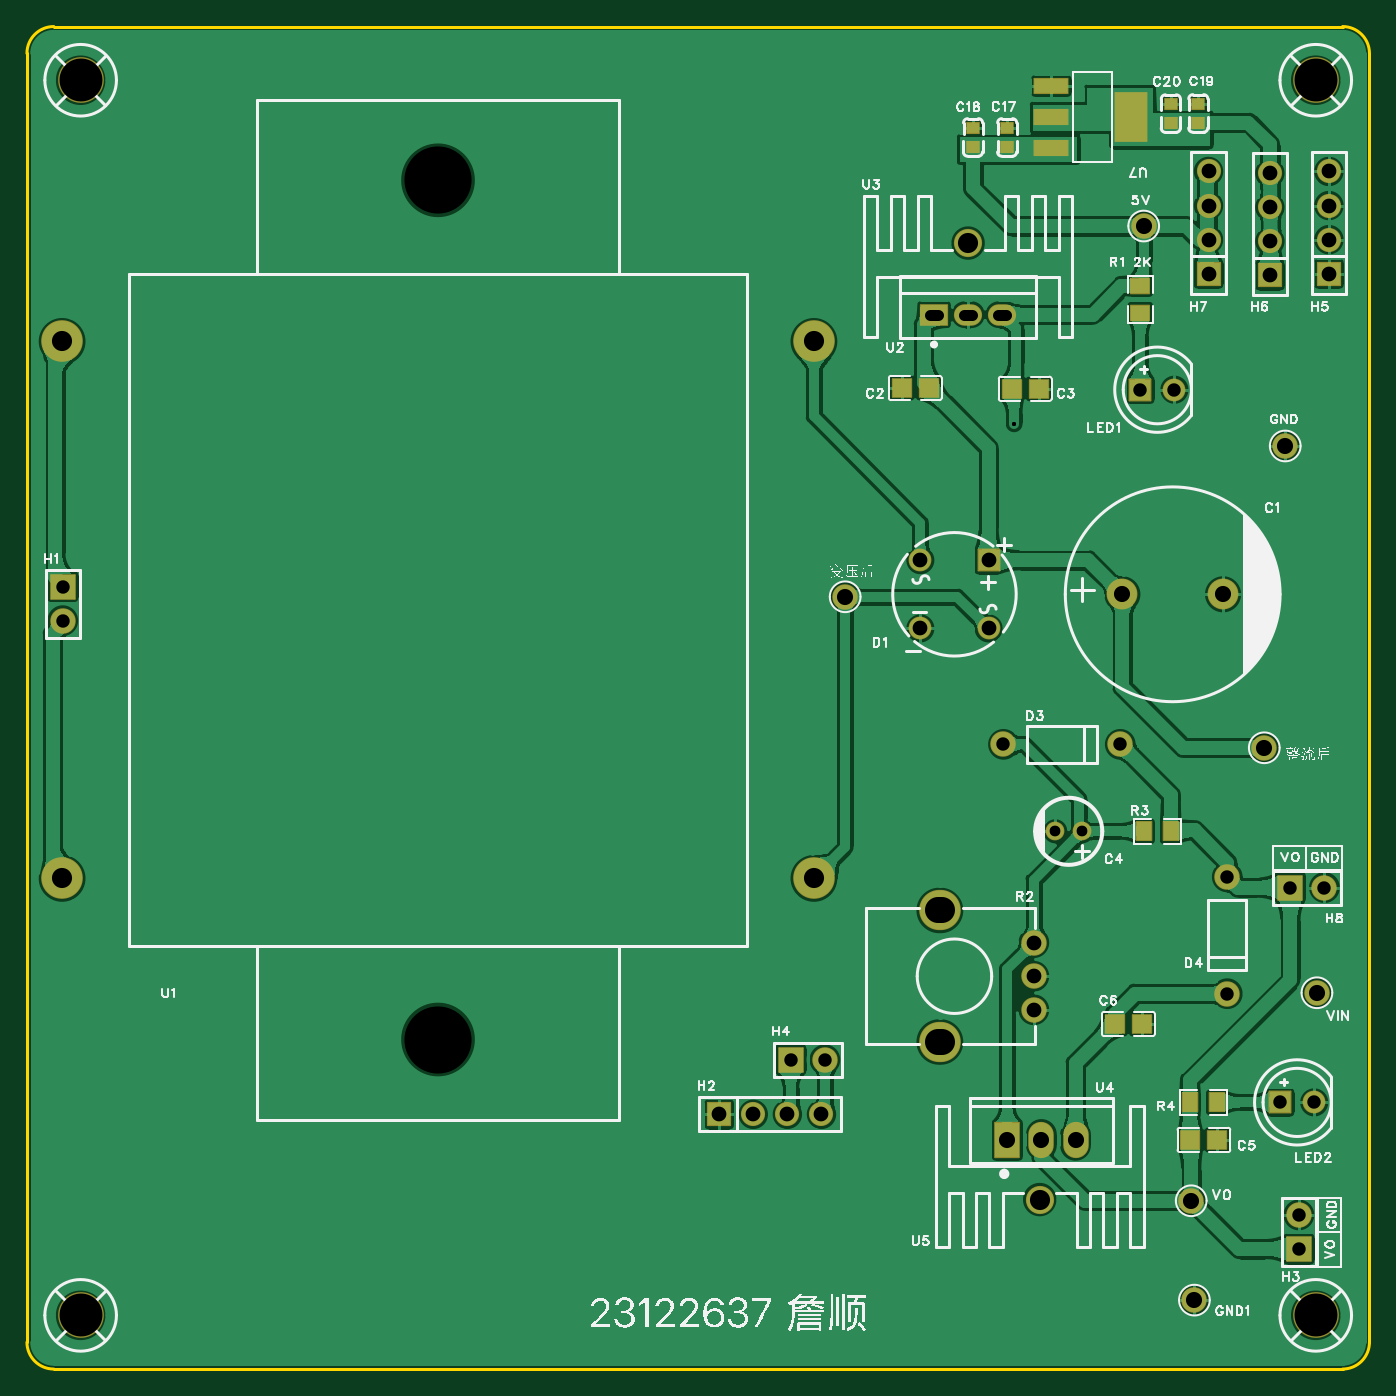
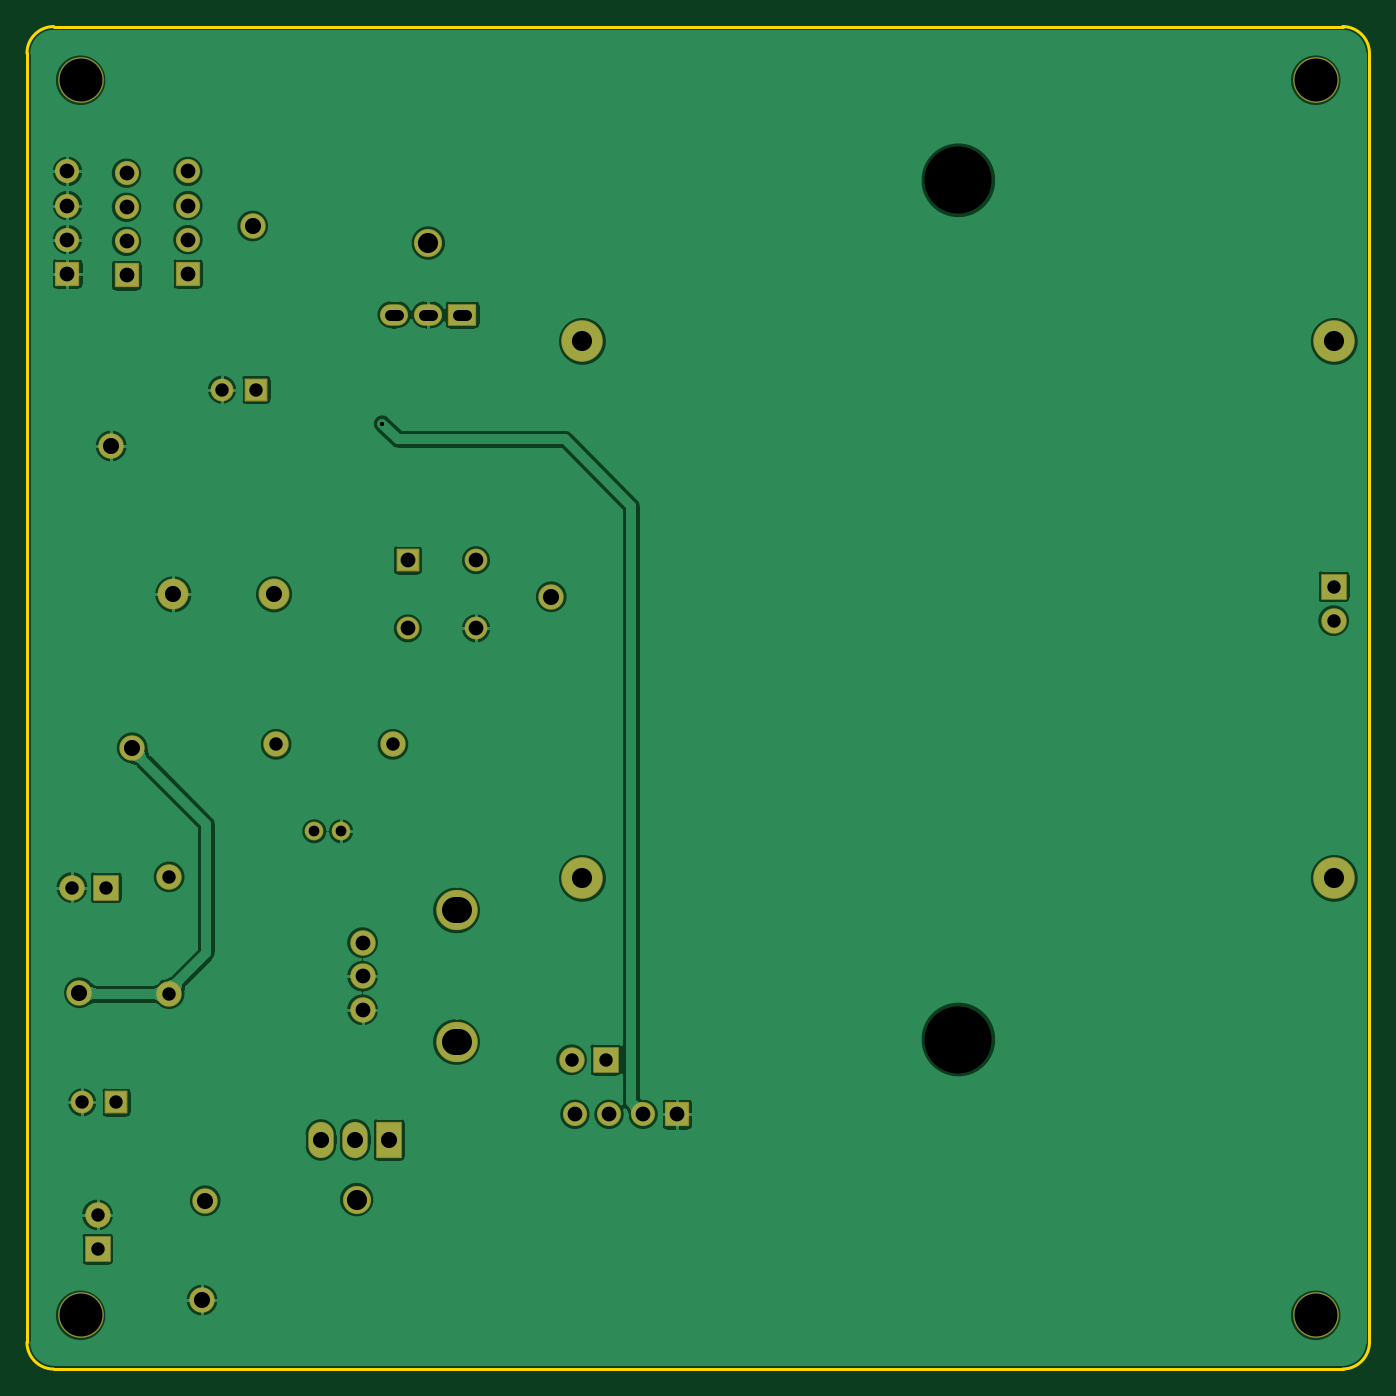
Circuit board: 11 layer files. Board 100.0 x 100.0 mm.
- drill: Drill_NPTH_Through.DRL (235 bytes)
- drill: Drill_PTH_Through.DRL (1794 bytes)
- drill: Drill_PTH_Through_Via.DRL (210 bytes)
- outline: Gerber_BoardOutlineLayer.GKO (889 bytes)
- bottom_copper: Gerber_BottomLayer.GBL (90782 bytes)
- bottom_silk: Gerber_BottomSilkscreenLayer.GBO (631 bytes)
- bottom_mask: Gerber_BottomSolderMaskLayer.GBS (3443 bytes)
- top_copper: Gerber_TopLayer.GTL (156251 bytes)
- paste: Gerber_TopPasteMaskLayer.GTP (5722 bytes)
- top_silk: Gerber_TopSilkscreenLayer.GTO (129030 bytes)
- top_mask: Gerber_TopSolderMaskLayer.GTS (4458 bytes)

=== drill: Drill_NPTH_Through.DRL ===
;TYPE=NON_PLATED
;Layer: NPTH_Through
;EasyEDA Pro v3.2.166, 2026-07-28 22:39:37
;Gerber Generator version 0.3
M48
METRIC,LZ,0000.00000
;Hole size 1 = 4.99999 METRIC
T01C4.99999
%
G05
G90
T01
X30.61995Y-75.45299
X30.61995Y-11.45311
M30
=== drill: Drill_PTH_Through.DRL ===
;TYPE=PLATED
;Layer: PTH_Through
;EasyEDA Pro v3.2.166, 2026-07-28 22:39:37
;Gerber Generator version 0.3
M48
METRIC,LZ,0000.00000
;Hole size 1 = 0.30480 METRIC
T01C0.30480
;Hole size 2 = 0.80000 METRIC
T02C0.80000
;Hole size 3 = 1.00000 METRIC
T03C1.00000
;Hole size 4 = 1.10002 METRIC
T04C1.10002
;Hole size 5 = 1.20000 METRIC
T05C1.20000
;Hole size 6 = 1.50002 METRIC
T06C1.50002
;Hole size 7 = 1.90002 METRIC
T07C1.90002
;Hole size 8 = 3.20040 METRIC
T08C3.20040
%
G05
G90
T01
X73.533Y-29.591
T02
X70.40408Y-21.46287G85X69.80408Y-21.46287
X72.94408Y-21.46287G85X72.34408Y-21.46287
X67.86408Y-21.46287G85X67.26408Y-21.46287
X78.597Y-59.944
X76.597Y-59.944
T03
X82.931Y-27.051
X85.471Y-27.051
X81.43905Y-53.467
X72.73895Y-53.467
X89.408Y-72.04105
X89.408Y-63.34095
X93.345Y-80.137
X95.885Y-80.137
X2.667Y-44.25391
X2.667Y-41.71391
X94.742Y-88.519
X94.742Y-91.059
X96.647Y-64.135
X94.107Y-64.135
X59.436Y-76.962
X56.896Y-76.962
T04
X66.548Y-39.751
X66.548Y-44.831
X71.628Y-39.751
X71.628Y-44.831
X75.00099Y-68.23913
X75.00099Y-70.73913
X75.00099Y-73.23912
X96.979Y-18.415
X96.979Y-15.875
X96.979Y-13.335
X96.979Y-10.795
X92.583Y-18.542
X92.583Y-16.002
X92.583Y-13.462
X92.583Y-10.922
X88.011Y-18.415
X88.011Y-15.875
X88.011Y-13.335
X88.011Y-10.795
X51.562Y-81.026
X54.102Y-81.026
X56.642Y-81.026
X59.182Y-81.026
T05
X89.09385Y-42.29095
X81.59399Y-42.29087
X60.94684Y-42.47591
X92.16548Y-53.72293
X83.185Y-14.859
X93.726Y-31.242
X75.56487Y-82.92605
X78.10487Y-82.93605
X73.02487Y-82.92605
X96.088Y-71.97039
X86.96099Y-94.86501
X86.72398Y-87.46439
T06
X2.62001Y-63.45301
X2.62001Y-23.45299
X58.62Y-23.45299
X58.62Y-63.45301
X70.104Y-16.129
X75.438Y-87.376
T07
X67.85101Y-65.83909G85X68.15101Y-65.83909
X67.85101Y-75.63891G85X68.15101Y-75.63891
T08
X96.0Y-96.0
X4.0Y-96.0
X4.0Y-4.0
X96.0Y-4.0
M30
=== drill: Drill_PTH_Through_Via.DRL ===
;TYPE=PLATED
;Layer: PTH_Through_Via
;EasyEDA Pro v3.2.166, 2026-07-28 22:39:37
;Gerber Generator version 0.3
M48
METRIC,LZ,0000.00000
;Hole size 1 = 0.30480 METRIC
T01C0.30480
%
G05
G90
T01
X73.533Y-29.591
M30
=== outline: Gerber_BoardOutlineLayer.GKO ===
G04 Layer: BoardOutlineLayer*
G04 EasyEDA Pro v3.2.166, 2026-07-28 22:39:37*
G04 Gerber Generator version 0.3*
G04 Scale: 100 percent, Rotated: No, Reflected: No*
G04 Dimensions in millimeters*
G04 Leading zeros omitted, absolute positions, 4 integers and 5 decimals*
G04 Generated by one-click*
G04 Object Configs: Pad,Via,Track,Text,Image,Dimension,BoardOutline,BoardCutout,CopperFilled,SolidRegion,FPCStiffener,Line,PlaneZone,ComponentProperty,ComponentSilkscreen,TearDrop*
G04 Layer Configs: 1,2,3,4,5,6,7,8,9,10,11,13,14,56*
G04 Copper Areas: 0*
%FSLAX45Y45*%
%MOMM*%
%ADD10C,0.254*%
%ADD11C,0.8152*%
G75*


G04 Rect Start*
G54D10*
G01X0Y-9800000D02*
G01X0Y-200000D01*
G02X200000Y0I200000J0D01*
G01X9800000Y0D01*
G02X10000000Y-200000I0J-200000D01*
G01X10000000Y-9800000D01*
G02X9800000Y-10000000I-200000J0D01*
G01X200000Y-10000000D01*
G02X0Y-9800000I0J200000D01*
G04 Rect End*

M02*


=== bottom_copper: Gerber_BottomLayer.GBL (90782 bytes, source omitted) ===
=== bottom_silk: Gerber_BottomSilkscreenLayer.GBO ===
G04 Layer: BottomSilkscreenLayer*
G04 EasyEDA Pro v3.2.166, 2026-07-28 22:39:37*
G04 Gerber Generator version 0.3*
G04 Scale: 100 percent, Rotated: No, Reflected: No*
G04 Dimensions in millimeters*
G04 Leading zeros omitted, absolute positions, 4 integers and 5 decimals*
G04 Generated by one-click*
G04 Object Configs: Pad,Via,Track,Text,Image,Dimension,BoardOutline,BoardCutout,CopperFilled,SolidRegion,FPCStiffener,Line,PlaneZone,ComponentProperty,ComponentSilkscreen,TearDrop*
G04 Layer Configs: 1,2,3,4,5,6,7,8,9,10,11,13,14,56*
G04 Copper Areas: 0*
%FSLAX45Y45*%
%MOMM*%
%ADD10C,0.254*%
%ADD11C,0.4018*%
G75*

G54D10*

M02*


=== bottom_mask: Gerber_BottomSolderMaskLayer.GBS ===
G04 Layer: BottomSolderMaskLayer*
G04 EasyEDA Pro v3.2.166, 2026-07-28 22:39:37*
G04 Gerber Generator version 0.3*
G04 Scale: 100 percent, Rotated: No, Reflected: No*
G04 Dimensions in millimeters*
G04 Leading zeros omitted, absolute positions, 4 integers and 5 decimals*
G04 Generated by one-click*
G04 Object Configs: Pad,Via,Track,Text,Image,Dimension,BoardOutline,BoardCutout,CopperFilled,SolidRegion,FPCStiffener,Line,PlaneZone,ComponentProperty,ComponentSilkscreen,TearDrop*
G04 Layer Configs: 1,2,3,4,5,6,7,8,9,10,11,13,14,56*
G04 Copper Areas: 0*
%FSLAX45Y45*%
%MOMM*%
%AMRoundRect*1,1,$1,$2,$3*1,1,$1,$4,$5*1,1,$1,0-$2,0-$3*1,1,$1,0-$4,0-$5*20,1,$1,$2,$3,$4,$5,0*20,1,$1,$4,$5,0-$2,0-$3,0*20,1,$1,0-$2,0-$3,0-$4,0-$5,0*20,1,$1,0-$4,0-$5,$2,$3,0*4,1,4,$2,$3,$4,$5,0-$2,0-$3,0-$4,0-$5,$2,$3,0*%
%ADD10C,2.3016*%
%ADD11C,1.7016*%
%ADD12RoundRect,0.1016X-0.8X-0.8X-0.8X0.8*%
%ADD13RoundRect,0.1016X-0.8X0.8X0.8X0.8*%
%ADD14C,1.9*%
%ADD15C,3.10159*%
%ADD16O,2.1016X1.6016*%
%ADD17RoundRect,0.1016X-1.0X0.75X1.0X0.75*%
%ADD18C,2.1016*%
%ADD19C,1.4016*%
%ADD20C,1.4016*%
%ADD21C,1.9016*%
%ADD22O,3.10159X3.00159*%
%ADD23O,1.9016X2.70159*%
%ADD24RoundRect,0.1016X-0.9X1.3X0.9X1.3*%
%ADD25C,3.4036*%
%ADD26RoundRect,0.1016X-0.9X-0.9X-0.9X0.9*%
%ADD27RoundRect,0.1016X-0.85X-0.85X-0.85X0.85*%
%ADD28C,1.8016*%
%ADD29RoundRect,0.1016X-0.9X0.9X0.9X0.9*%
%ADD30RoundRect,0.1016X-0.85X0.85X0.85X0.85*%
G75*


G04 Pad Start*
G54D10*
G01X8909393Y-4229100D03*
G01X8159407Y-4229100D03*
G54D11*
G01X6654800Y-3975100D03*
G01X6654800Y-4483100D03*
G54D12*
G01X7162800Y-3975100D03*
G54D11*
G01X7162800Y-4483100D03*
G54D13*
G01X8293100Y-2705100D03*
G54D11*
G01X8547100Y-2705100D03*
G54D14*
G01X6094684Y-4247591D03*
G01X9216548Y-5372293D03*
G01X8318500Y-1485900D03*
G01X9372600Y-3124200D03*
G54D15*
G01X262001Y-6345301D03*
G01X262001Y-2345309D03*
G01X5861990Y-2345309D03*
G01X5861990Y-6345301D03*
G54D16*
G01X7010408Y-2146313D03*
G01X7264408Y-2146313D03*
G54D17*
G01X6756408Y-2146287D03*
G54D18*
G01X7010400Y-1612900D03*
G54D20*
G01X7859700Y-5994400D03*
G01X7659700Y-5994400D03*
G54D21*
G01X8143900Y-5346700D03*
G01X7273900Y-5346700D03*
G01X8940800Y-7204100D03*
G01X8940800Y-6334100D03*
G54D13*
G01X9334500Y-8013700D03*
G54D11*
G01X9588500Y-8013700D03*
G54D22*
G01X6800101Y-6583909D03*
G01X6800101Y-7563891D03*
G54D21*
G01X7500099Y-6823913D03*
G01X7500099Y-7073900D03*
G01X7500099Y-7323912D03*
G54D23*
G01X7556487Y-8292605D03*
G01X7810513Y-8293595D03*
G54D24*
G01X7302487Y-8292605D03*
G54D18*
G01X7543800Y-8737600D03*
G54D25*
G01X9600000Y-9600000D03*
G54D14*
G01X9608800Y-7197039D03*
G01X8696099Y-9486501D03*
G01X8672398Y-8746439D03*
G54D25*
G01X400000Y-9600000D03*
G01X400000Y-400000D03*
G01X9600000Y-400000D03*
G54D21*
G01X266700Y-4425391D03*
G54D26*
G01X266700Y-4171391D03*
G54D21*
G01X9474200Y-8851900D03*
G54D26*
G01X9474200Y-9105900D03*
G54D27*
G01X9697900Y-1841500D03*
G54D28*
G01X9697900Y-1587500D03*
G01X9697900Y-1333500D03*
G01X9697900Y-1079500D03*
G54D27*
G01X9258300Y-1854200D03*
G54D28*
G01X9258300Y-1600200D03*
G01X9258300Y-1346200D03*
G01X9258300Y-1092200D03*
G54D27*
G01X8801100Y-1841500D03*
G54D28*
G01X8801100Y-1587500D03*
G01X8801100Y-1333500D03*
G01X8801100Y-1079500D03*
G54D21*
G01X9664700Y-6413500D03*
G54D29*
G01X9410700Y-6413500D03*
G54D30*
G01X5156200Y-8102600D03*
G54D28*
G01X5410200Y-8102600D03*
G01X5664200Y-8102600D03*
G01X5918200Y-8102600D03*
G54D21*
G01X5943600Y-7696200D03*
G54D29*
G01X5689600Y-7696200D03*
G04 Pad End*

M02*


=== top_copper: Gerber_TopLayer.GTL (156251 bytes, source omitted) ===
=== paste: Gerber_TopPasteMaskLayer.GTP (5722 bytes, source omitted) ===
=== top_silk: Gerber_TopSilkscreenLayer.GTO (129030 bytes, source omitted) ===
=== top_mask: Gerber_TopSolderMaskLayer.GTS ===
G04 Layer: TopSolderMaskLayer*
G04 EasyEDA Pro v3.2.166, 2026-07-28 22:39:37*
G04 Gerber Generator version 0.3*
G04 Scale: 100 percent, Rotated: No, Reflected: No*
G04 Dimensions in millimeters*
G04 Leading zeros omitted, absolute positions, 4 integers and 5 decimals*
G04 Generated by one-click*
G04 Object Configs: Pad,Via,Track,Text,Image,Dimension,BoardOutline,BoardCutout,CopperFilled,SolidRegion,FPCStiffener,Line,PlaneZone,ComponentProperty,ComponentSilkscreen,TearDrop*
G04 Layer Configs: 1,2,3,4,5,6,7,8,9,10,11,13,14,56*
G04 Copper Areas: 0*
%FSLAX45Y45*%
%MOMM*%
%AMRoundRect*1,1,$1,$2,$3*1,1,$1,$4,$5*1,1,$1,0-$2,0-$3*1,1,$1,0-$4,0-$5*20,1,$1,$2,$3,$4,$5,0*20,1,$1,$4,$5,0-$2,0-$3,0*20,1,$1,0-$2,0-$3,0-$4,0-$5,0*20,1,$1,0-$4,0-$5,$2,$3,0*4,1,4,$2,$3,$4,$5,0-$2,0-$3,0-$4,0-$5,$2,$3,0*%
%ADD10C,2.3016*%
%ADD11RoundRect,0.1016X-0.705X0.67501X0.705X0.67501*%
%ADD12C,1.7016*%
%ADD13RoundRect,0.1016X-0.8X-0.8X-0.8X0.8*%
%ADD14RoundRect,0.1016X-0.8X0.8X0.8X0.8*%
%ADD15RoundRect,0.1016X-0.68851X-0.56627X-0.68851X0.56627*%
%ADD16C,1.9034*%
%ADD17C,1.9*%
%ADD18C,3.10159*%
%ADD19O,2.1016X1.6016*%
%ADD20RoundRect,0.1016X-1.0X0.75X1.0X0.75*%
%ADD21C,2.1016*%
%ADD22C,1.4016*%
%ADD23C,1.9016*%
%ADD24O,3.10159X3.00159*%
%ADD25RoundRect,0.1016X-0.56627X0.68851X0.56627X0.68851*%
%ADD26O,1.9016X2.70159*%
%ADD27RoundRect,0.1016X-0.9X1.3X0.9X1.3*%
%ADD28C,3.4036*%
%ADD29RoundRect,0.1016X-0.45X-0.4X-0.45X0.4*%
%ADD30RoundRect,0.1016X-0.9X-0.9X-0.9X0.9*%
%ADD31RoundRect,0.1016X-0.85X-0.85X-0.85X0.85*%
%ADD32C,1.8016*%
%ADD33RoundRect,0.1016X-0.9X0.9X0.9X0.9*%
%ADD34RoundRect,0.1016X-1.25X0.55X1.25X0.55*%
%ADD35RoundRect,0.1016X-1.17X1.8X1.17X1.8*%
%ADD36RoundRect,0.1016X-0.85X0.85X0.85X0.85*%
G75*


G04 Pad Start*
G54D10*
G01X8909393Y-4229100D03*
G01X8159407Y-4229100D03*
G54D11*
G01X6716700Y-2692400D03*
G01X6516700Y-2692400D03*
G01X7335489Y-2698191D03*
G01X7535489Y-2698191D03*
G54D12*
G01X6654800Y-3975100D03*
G01X6654800Y-4483100D03*
G54D13*
G01X7162800Y-3975100D03*
G54D12*
G01X7162800Y-4483100D03*
G54D14*
G01X8293100Y-2705100D03*
G54D12*
G01X8547100Y-2705100D03*
G54D15*
G01X8293100Y-1932000D03*
G01X8293100Y-2132000D03*
G54D17*
G01X6094684Y-4247591D03*
G01X9216548Y-5372293D03*
G01X8318500Y-1485900D03*
G01X9372600Y-3124200D03*
G54D18*
G01X262001Y-6345301D03*
G01X262001Y-2345309D03*
G01X5861990Y-2345309D03*
G01X5861990Y-6345301D03*
G54D19*
G01X7010408Y-2146313D03*
G01X7264408Y-2146313D03*
G54D20*
G01X6756408Y-2146287D03*
G54D21*
G01X7010400Y-1612900D03*
G54D22*
G01X7859700Y-5994400D03*
G01X7659700Y-5994400D03*
G54D23*
G01X8143900Y-5346700D03*
G01X7273900Y-5346700D03*
G01X8940800Y-7204100D03*
G01X8940800Y-6334100D03*
G54D14*
G01X9334500Y-8013700D03*
G54D12*
G01X9588500Y-8013700D03*
G54D24*
G01X6800101Y-6583909D03*
G01X6800101Y-7563891D03*
G54D23*
G01X7500099Y-6823913D03*
G01X7500099Y-7073900D03*
G01X7500099Y-7323912D03*
G54D25*
G01X8663000Y-8013700D03*
G01X8863000Y-8013700D03*
G54D26*
G01X7556487Y-8292605D03*
G01X7810513Y-8293595D03*
G54D27*
G01X7302487Y-8292605D03*
G54D21*
G01X7543800Y-8737600D03*
G54D25*
G01X8520100Y-5994400D03*
G01X8320100Y-5994400D03*
G54D11*
G01X8304200Y-7429500D03*
G01X8104200Y-7429500D03*
G54D28*
G01X9600000Y-9600000D03*
G54D11*
G01X8666980Y-8293260D03*
G01X8866980Y-8293260D03*
G54D17*
G01X9608800Y-7197039D03*
G01X8696099Y-9486501D03*
G01X8672398Y-8746439D03*
G54D28*
G01X400000Y-9600000D03*
G01X400000Y-400000D03*
G01X9600000Y-400000D03*
G54D29*
G01X7301300Y-755311D03*
G01X7301300Y-895316D03*
G01X7047300Y-755311D03*
G01X7047300Y-895316D03*
G01X8724900Y-576393D03*
G01X8724900Y-716398D03*
G01X8520500Y-577511D03*
G01X8520500Y-717516D03*
G54D23*
G01X266700Y-4425391D03*
G54D30*
G01X266700Y-4171391D03*
G54D23*
G01X9474200Y-8851900D03*
G54D30*
G01X9474200Y-9105900D03*
G54D31*
G01X9697900Y-1841500D03*
G54D32*
G01X9697900Y-1587500D03*
G01X9697900Y-1333500D03*
G01X9697900Y-1079500D03*
G54D31*
G01X9258300Y-1854200D03*
G54D32*
G01X9258300Y-1600200D03*
G01X9258300Y-1346200D03*
G01X9258300Y-1092200D03*
G54D31*
G01X8801100Y-1841500D03*
G54D32*
G01X8801100Y-1587500D03*
G01X8801100Y-1333500D03*
G01X8801100Y-1079500D03*
G54D23*
G01X9664700Y-6413500D03*
G54D33*
G01X9410700Y-6413500D03*
G54D34*
G01X7630027Y-443010D03*
G01X7630027Y-673007D03*
G01X7630027Y-903004D03*
G54D35*
G01X8224018Y-673007D03*
G54D36*
G01X5156200Y-8102600D03*
G54D32*
G01X5410200Y-8102600D03*
G01X5664200Y-8102600D03*
G01X5918200Y-8102600D03*
G54D23*
G01X5943600Y-7696200D03*
G54D33*
G01X5689600Y-7696200D03*
G04 Pad End*

M02*
